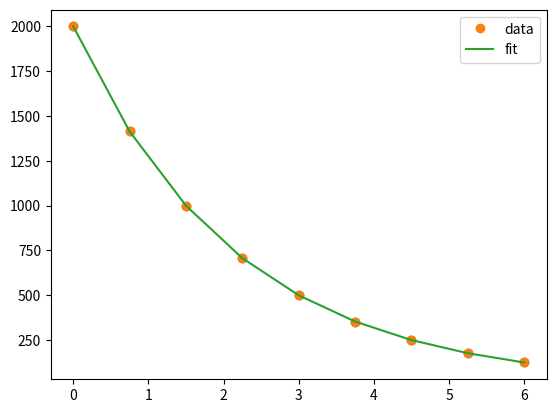

The script that saved this image:
import numpy as np
import matplotlib.pyplot as plt
from scipy.optimize import curve_fit

'''
https://education.molssi.org/python-data-analysis/03-data-fitting/index.html is modified for cobalt data
cobalt_data=[ (0, 2000), (0.75, 1414), (1.5, 1000), (2.25, 707),
(3.00, 500), (3.75, 353), (4.50, 250),
 (5.25, 177), (6.00, 125)]
'''
xdata = [ 0.0, 0.75, 1.5, 2.25, 3.0, 3.75, 4.50, 5.25, 6.0]
ydata = [2000, 1414, 1000, 707, 500, 353, 250, 177, 125]

#Recast xdata and ydata into numpy arrays so we can use their handy features
xdata = np.asarray(xdata)
ydata = np.asarray(ydata)
plt.plot(xdata, ydata, 'o')

# Define the Gaussian function
def model(x, a, b):
    #y = A*np.exp(-1*B*x**2)
    y = a*np.exp(b*x)
    return y

parameters, covariance = curve_fit(model, xdata, ydata)

fit_A = parameters[0]
fit_B = parameters[1]
print(fit_A)
print(fit_B)

fit_y = model(xdata, fit_A, fit_B)
plt.plot(xdata, ydata, 'o', label='data')
plt.plot(xdata, fit_y, '-', label='fit')
plt.legend()
plt.show()

SE = np.sqrt(np.diag(covariance))
SE_A = SE[0]
SE_B = SE[1]

print(F'The value of A is {fit_A:.5f} with standard error of {SE_A:.5f}.')
print(F'The value of B is {fit_B:.5f} with standard error of {SE_B:.5f}.')